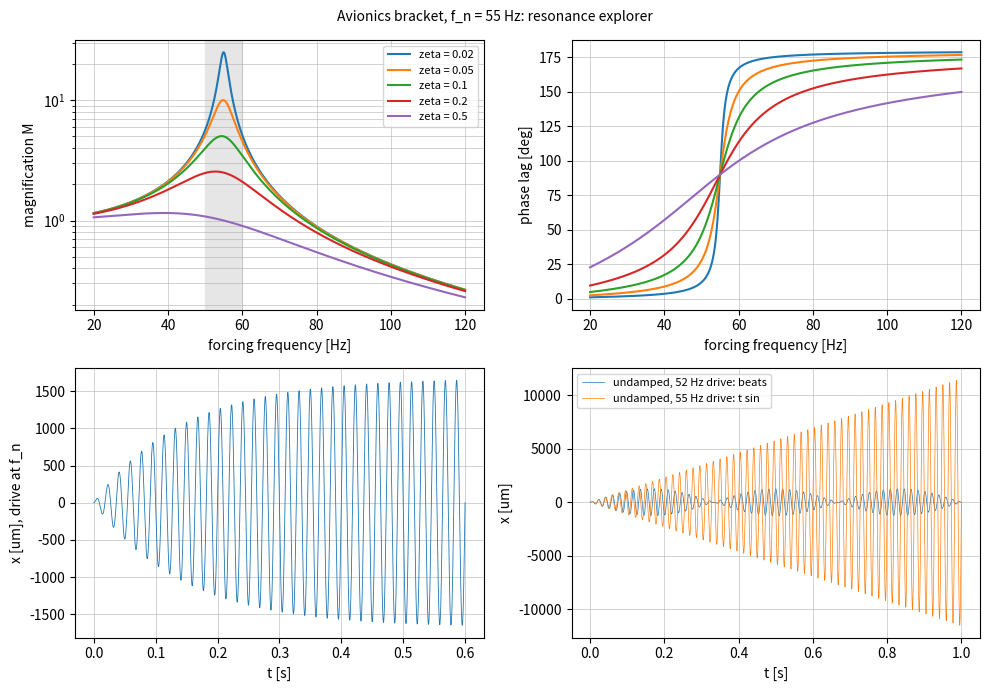

Python code for this plot:
"""P02.03 Forced Response & Resonance: reference solution.

Steady-state and transient response of m x'' + c x' + k x = F(t) to sinusoidal, step and near-resonant
forcing, applied to an avionics bracket driven by engine vibration: undetermined coefficients, the
exponential response formula and complex gain, magnification and phase lag, half-power bandwidth and
Q, pure resonance (secular growth) and beats, step response and overshoot, base-excitation
transmissibility. Closed forms are checked against an RK4 stepper written from scratch and against
``scipy.integrate.solve_ivp`` as the oracle.

Conventions:
    * Forcing F(t) = F0 cos(omega t) [N]; steady state x_p = X cos(omega t - phi) with X = F0 |H|,
      H(omega) = 1 / (k - m omega^2 + i c omega) the complex gain [m/N], phi = -arg H in [0, pi].
    * Magnification M = k |H| = X / (F0 / k) is the amplitude relative to the static deflection.
    * omega_n = sqrt(k/m), zeta = c / (2 sqrt(k m)), r = omega / omega_n.

Run:  python solution.py          (prints the bracket example, writes resonance_explorer.png)
Test: AEFS_IMPL=solution pytest curriculum/phase-02/lesson-03-forced-response-resonance
"""
from __future__ import annotations

from collections.abc import Callable
from pathlib import Path

import numpy as np
from scipy.optimize import brentq


def avionics_bracket() -> dict[str, float]:
    """Return the model of a 2.5 kg avionics box on its bracket (SI units).

    Natural frequency 55 Hz (k = m (2 pi 55)^2 = 298.5 kN/m), damping ratio 0.02 (a bolted aluminium
    bracket), driven by an engine-induced force of amplitude 20 N whose frequency sweeps 50-60 Hz.
    """
    m, fn, zeta = 2.5, 55.0, 0.02
    k = m * (2.0 * np.pi * fn) ** 2
    return {"m": m, "k": k, "c": 2.0 * zeta * np.sqrt(k * m), "F0": 20.0}


# ---------------------------------------------------------------- parameters

def natural_frequency(m: float, k: float) -> float:
    """Return omega_n = sqrt(k/m) [rad/s]."""
    if m <= 0.0 or k <= 0.0:
        raise ValueError("mass and stiffness must be positive")
    return float(np.sqrt(k / m))


def damping_ratio(m: float, c: float, k: float) -> float:
    """Return zeta = c / (2 sqrt(k m))."""
    if c < 0.0:
        raise ValueError("damping must be non-negative")
    return float(c / (2.0 * np.sqrt(k * m)))


# ---------------------------------------------------------------- steady state: complex gain and undetermined coefficients

def complex_gain(omega: np.ndarray | float, m: float, c: float, k: float) -> np.ndarray:
    """Return H(omega) = 1 / (k - m omega^2 + i c omega) [m/N], the complex gain from force to displacement.

    From the exponential response formula: the particular solution of m x'' + c x' + k x = F0 e^{i omega t}
    is F0 H(omega) e^{i omega t}. Raise ``ValueError`` if c = 0 and omega = omega_n (the gain is infinite).
    """
    omega = np.asarray(omega, dtype=float)
    denom = k - m * omega ** 2 + 1j * c * omega
    if np.any(denom == 0.0):
        raise ValueError("undamped system driven exactly at resonance: no bounded steady state")
    return 1.0 / denom


def magnification(omega: np.ndarray | float, m: float, c: float, k: float) -> np.ndarray:
    """Return M = k |H| = 1 / sqrt((1 - r^2)^2 + (2 zeta r)^2): steady amplitude over the static deflection F0/k."""
    return k * np.abs(complex_gain(omega, m, c, k))


def phase_lag(omega: np.ndarray | float, m: float, c: float, k: float) -> np.ndarray:
    """Return phi(omega) in [0, pi] [rad]: the response x lags the force by phi, x_p = |H| F0 cos(omega t - phi)."""
    omega = np.asarray(omega, dtype=float)
    return np.arctan2(c * omega, k - m * omega ** 2)


def undetermined_coefficients(omega: float, F0: float, m: float, c: float, k: float) -> tuple[float, float]:
    """Return (A, B) such that x_p = A cos(omega t) + B sin(omega t) solves m x'' + c x' + k x = F0 cos(omega t).

    Substituting and matching the cos and sin coefficients gives the 2x2 system
        (k - m omega^2) A + c omega B = F0,   -c omega A + (k - m omega^2) B = 0,
    solved here with ``numpy.linalg.solve`` so that the algebra can be checked against ``complex_gain``.
    """
    a = k - m * omega ** 2
    b = c * omega
    A, B = np.linalg.solve(np.array([[a, b], [-b, a]]), np.array([F0, 0.0]))
    return float(A), float(B)


def steady_state_response(t: np.ndarray | float, omega: float, F0: float, m: float, c: float,
                          k: float) -> np.ndarray:
    """Return x_p(t) = Re[F0 H(omega) e^{i omega t}] = F0 |H| cos(omega t - phi): the steady-state response."""
    t = np.asarray(t, dtype=float)
    H = complex_gain(omega, m, c, k)
    return np.real(F0 * H * np.exp(1j * omega * t))


# ---------------------------------------------------------------- the resonance peak

def peak_frequency(m: float, c: float, k: float) -> float:
    """Return the forcing frequency [rad/s] of maximum magnification, omega_n sqrt(1 - 2 zeta^2); 0.0 if zeta >= 1/sqrt(2) (no peak)."""
    z = damping_ratio(m, c, k)
    if z >= 1.0 / np.sqrt(2.0):
        return 0.0
    return float(natural_frequency(m, k) * np.sqrt(1.0 - 2.0 * z * z))


def peak_magnification(m: float, c: float, k: float) -> float:
    """Return M at the peak, 1 / (2 zeta sqrt(1 - zeta^2)) for zeta < 1/sqrt(2); 1.0 otherwise (the maximum is at omega = 0)."""
    z = damping_ratio(m, c, k)
    if z >= 1.0 / np.sqrt(2.0):
        return 1.0
    return float(1.0 / (2.0 * z * np.sqrt(1.0 - z * z)))


def half_power_bandwidth(m: float, c: float, k: float) -> tuple[float, float]:
    """Return (omega_lo, omega_hi) [rad/s] where M^2 falls to half its peak value, found with ``brentq`` on each side of the peak.

    For light damping omega_hi - omega_lo ~ 2 zeta omega_n. Raise ``ValueError`` if there is no peak (zeta >= 1/sqrt(2)).
    """
    wp = peak_frequency(m, c, k)
    if wp == 0.0:
        raise ValueError("no resonance peak for zeta >= 1/sqrt(2)")
    target = 0.5 * peak_magnification(m, c, k) ** 2
    f = lambda w: float(magnification(w, m, c, k)) ** 2 - target
    wn = natural_frequency(m, k)
    lo = brentq(f, 1e-9 * wn, wp)
    hi = brentq(f, wp, 10.0 * wn)
    return float(lo), float(hi)


def quality_factor(m: float, c: float, k: float) -> float:
    """Return Q = omega_peak / (omega_hi - omega_lo), the resonance sharpness; ~ 1 / (2 zeta) for light damping."""
    lo, hi = half_power_bandwidth(m, c, k)
    return float(peak_frequency(m, c, k) / (hi - lo))


# ---------------------------------------------------------------- transients: full response, resonance, beats, step

def free_response(t: np.ndarray, m: float, c: float, k: float, x0: float, v0: float) -> np.ndarray:
    """Return the underdamped homogeneous solution with x(0) = x0, x'(0) = v0 (P02.02, eq. 5). Raise ``ValueError`` if zeta >= 1."""
    t = np.asarray(t, dtype=float)
    wn, z = natural_frequency(m, k), damping_ratio(m, c, k)
    if z >= 1.0:
        raise ValueError("free_response here covers the underdamped case only")
    wd, sig = wn * np.sqrt(1.0 - z * z), z * wn
    return np.exp(-sig * t) * (x0 * np.cos(wd * t) + (v0 + sig * x0) / wd * np.sin(wd * t))


def full_response(t: np.ndarray | float, omega: float, F0: float, m: float, c: float, k: float,
                  x0: float, v0: float) -> np.ndarray:
    """Return x(t) = x_h(t) + x_p(t) for F0 cos(omega t) forcing with x(0) = x0, x'(0) = v0 (underdamped, c > 0).

    The homogeneous part is chosen so that the *sum* meets the initial conditions: x_h(0) = x0 - x_p(0),
    x_h'(0) = v0 - x_p'(0). The transient dies as e^{-zeta omega_n t} and only x_p remains.
    """
    t = np.asarray(t, dtype=float)
    H = complex_gain(omega, m, c, k)
    xp0 = float(np.real(F0 * H))
    vp0 = float(np.real(F0 * H * 1j * omega))
    return free_response(t, m, c, k, x0 - xp0, v0 - vp0) + steady_state_response(t, omega, F0, m, c, k)


def undamped_resonance(t: np.ndarray | float, F0: float, m: float, k: float) -> np.ndarray:
    """Return x(t) = (F0 / (2 m omega_n)) t sin(omega_n t): the response from rest of an undamped system driven at omega_n.

    The exceptional case of undetermined coefficients: the trial A cos + B sin is itself a homogeneous solution,
    so the particular solution carries a factor t and the amplitude grows without bound.
    """
    t = np.asarray(t, dtype=float)
    wn = natural_frequency(m, k)
    return F0 / (2.0 * m * wn) * t * np.sin(wn * t)


def beats(t: np.ndarray | float, omega: float, F0: float, m: float, k: float) -> np.ndarray:
    """Return the undamped response from rest to F0 cos(omega t), omega != omega_n:
    x = F0 / (m (omega_n^2 - omega^2)) (cos(omega t) - cos(omega_n t)) = 2 F0 / (m (omega_n^2 - omega^2)) sin((omega_n - omega) t / 2) sin((omega_n + omega) t / 2),
    a fast oscillation inside a slow envelope of frequency |omega_n - omega| / 2 (beats). Raise ``ValueError`` at omega = omega_n.
    """
    t = np.asarray(t, dtype=float)
    wn = natural_frequency(m, k)
    if omega == wn:
        raise ValueError("omega = omega_n: use undamped_resonance")
    return F0 / (m * (wn ** 2 - omega ** 2)) * (np.cos(omega * t) - np.cos(wn * t))


def step_response(t: np.ndarray | float, F0: float, m: float, c: float, k: float) -> np.ndarray:
    """Return the response from rest to a constant force F0 applied at t = 0 (underdamped):
    x = (F0/k) [1 - e^{-zeta wn t} (cos(wd t) + (zeta wn / wd) sin(wd t))]."""
    t = np.asarray(t, dtype=float)
    wn, z = natural_frequency(m, k), damping_ratio(m, c, k)
    if z >= 1.0:
        raise ValueError("step_response here covers the underdamped case only")
    wd, sig = wn * np.sqrt(1.0 - z * z), z * wn
    return F0 / k * (1.0 - np.exp(-sig * t) * (np.cos(wd * t) + sig / wd * np.sin(wd * t)))


def step_overshoot(zeta: float) -> float:
    """Return the fractional overshoot of the step response, exp(-pi zeta / sqrt(1 - zeta^2)), for 0 <= zeta < 1."""
    if not 0.0 <= zeta < 1.0:
        raise ValueError("overshoot is defined for 0 <= zeta < 1")
    return float(np.exp(-np.pi * zeta / np.sqrt(1.0 - zeta * zeta)))


def transient_decay_time(m: float, c: float, k: float, fraction: float = 0.01) -> float:
    """Return the time [s] for the transient envelope e^{-zeta omega_n t} to fall to ``fraction``: -ln(fraction) / (zeta omega_n)."""
    sig = damping_ratio(m, c, k) * natural_frequency(m, k)
    if sig <= 0.0:
        return float("inf")
    return float(-np.log(fraction) / sig)


# ---------------------------------------------------------------- base excitation

def transmissibility(omega: np.ndarray | float, m: float, c: float, k: float) -> np.ndarray:
    """Return T = |x| / |y| for base motion y = Y cos(omega t): T = sqrt((1 + (2 zeta r)^2) / ((1 - r^2)^2 + (2 zeta r)^2)).

    All curves cross T = 1 at r = sqrt(2) whatever the damping; above it more damping transmits *more*.
    """
    omega = np.asarray(omega, dtype=float)
    return np.abs((k + 1j * c * omega) * complex_gain(omega, m, c, k))


# ---------------------------------------------------------------- numerical oracle

def rk4_forced(m: float, c: float, k: float, force: Callable[[float], float], x0: float, v0: float,
               t_end: float, n_steps: int) -> tuple[np.ndarray, np.ndarray]:
    """Integrate m x'' + c x' + k x = force(t) with classical RK4 on a uniform grid; return (times, states (n+1, 2))."""
    if n_steps < 1:
        raise ValueError("n_steps must be at least 1")

    def f(t: float, y: np.ndarray) -> np.ndarray:
        return np.array([y[1], (force(t) - c * y[1] - k * y[0]) / m])

    ts = np.linspace(0.0, t_end, n_steps + 1)
    h = t_end / n_steps
    ys = np.zeros((n_steps + 1, 2))
    ys[0] = [x0, v0]
    for i in range(n_steps):
        t, y = ts[i], ys[i]
        k1 = f(t, y)
        k2 = f(t + 0.5 * h, y + 0.5 * h * k1)
        k3 = f(t + 0.5 * h, y + 0.5 * h * k2)
        k4 = f(t + h, y + h * k3)
        ys[i + 1] = y + h * (k1 + 2.0 * k2 + 2.0 * k3 + k4) / 6.0
    return ts, ys


# ---------------------------------------------------------------- the example

def main(out_dir: str | Path = ".") -> None:
    """Print the avionics-bracket resonance numbers and save resonance_explorer.png."""
    import matplotlib

    matplotlib.use("Agg")
    import matplotlib.pyplot as plt
    from scipy.integrate import solve_ivp

    out_dir = Path(out_dir)
    p = avionics_bracket()
    m, c, k, F0 = p["m"], p["c"], p["k"], p["F0"]
    wn, z = natural_frequency(m, k), damping_ratio(m, c, k)
    print(f"bracket: k = {k / 1e3:.1f} kN/m, c = {c:.2f} N s/m, f_n = {wn / 2 / np.pi:.2f} Hz, zeta = {z:.3f},"
          f" static deflection F0/k = {F0 / k * 1e6:.1f} um")
    wp = peak_frequency(m, c, k)
    lo, hi = half_power_bandwidth(m, c, k)
    print(f"peak at {wp / 2 / np.pi:.3f} Hz, M_max = {peak_magnification(m, c, k):.2f} (1/(2 zeta) = {1 / (2 * z):.2f}),"
          f" half-power band {lo / 2 / np.pi:.2f}-{hi / 2 / np.pi:.2f} Hz, Q = {quality_factor(m, c, k):.1f}")
    print(f"{'f [Hz]':>7} {'M':>7} {'X [um]':>8} {'phase lag [deg]':>16} {'T (base)':>9}")
    for f in (40.0, 50.0, 53.0, 55.0, 57.0, 60.0, 80.0, 110.0):
        w = 2 * np.pi * f
        print(f"{f:7.1f} {float(magnification(w, m, c, k)):7.2f} {float(magnification(w, m, c, k)) * F0 / k * 1e6:8.1f}"
              f" {np.degrees(float(phase_lag(w, m, c, k))):16.1f} {float(transmissibility(w, m, c, k)):9.2f}")
    print("design options at a 55 Hz drive: stiffen to f_n = 80 Hz ->",
          f"M = {float(magnification(2 * np.pi * 55, m, c, m * (2 * np.pi * 80) ** 2)):.2f};",
          f"add damping to zeta = 0.10 -> M = {float(magnification(wn, m, 2 * 0.1 * np.sqrt(k * m), k)):.2f}")

    # Transient to steady state at resonance, closed form vs RK4 vs solve_ivp.
    T_dec = transient_decay_time(m, c, k)
    t = np.linspace(0.0, 1.0, 20001)
    x_full = full_response(t, wn, F0, m, c, k, 0.0, 0.0)
    ts, ys = rk4_forced(m, c, k, lambda tt: F0 * np.cos(wn * tt), 0.0, 0.0, 1.0, 20000)
    sol = solve_ivp(lambda tt, y: [y[1], (F0 * np.cos(wn * tt) - c * y[1] - k * y[0]) / m], (0.0, 1.0), [0.0, 0.0],
                    rtol=1e-10, atol=1e-13, t_eval=t)
    print(f"\ntransient decays to 1 % in {T_dec:.3f} s ({T_dec * wn / 2 / np.pi:.0f} cycles);"
          f" at resonance the amplitude after 0.05, 0.1, 0.2, 0.5 s is "
          + ", ".join(f"{np.max(np.abs(x_full[(t >= tt - 0.02) & (t <= tt)])) * 1e6:.0f}" for tt in (0.05, 0.1, 0.2, 0.5))
          + f" um (steady {F0 * abs(complex_gain(wn, m, c, k)) * 1e6:.0f} um)")
    print(f"max |RK4 - closed form| = {np.max(np.abs(ys[:, 0] - x_full)):.2e} m; max |solve_ivp - closed form| = {np.max(np.abs(sol.y[0] - x_full)):.2e} m")
    A, B = undetermined_coefficients(wn, F0, m, c, k)
    H = complex_gain(wn, m, c, k)
    print(f"undetermined coefficients at omega_n: A = {A * 1e6:.3f} um, B = {B * 1e6:.3f} um; from H: Re = {F0 * H.real * 1e6:.3f}, -Im = {-F0 * H.imag * 1e6:.3f}")
    print(f"undamped drive at omega_n: amplitude after 0.1 s would be {F0 / (2 * m * wn) * 0.1 * 1e6:.0f} um and growing {F0 / (2 * m * wn) * 1e6:.0f} um per second")
    print(f"step response: overshoot {step_overshoot(z) * 100:.1f} %, final F0/k = {F0 / k * 1e6:.1f} um")

    fig, axes = plt.subplots(2, 2, figsize=(10, 7))
    fr = np.linspace(20.0, 120.0, 2000)
    w = 2 * np.pi * fr
    for zz in (0.02, 0.05, 0.1, 0.2, 0.5):
        cc = 2 * zz * np.sqrt(k * m)
        axes[0, 0].semilogy(fr, magnification(w, m, cc, k), label=f"zeta = {zz}")
        axes[0, 1].plot(fr, np.degrees(phase_lag(w, m, cc, k)))
    axes[0, 0].axvspan(50, 60, color="0.9"); axes[0, 0].set_ylabel("magnification M"); axes[0, 0].legend(fontsize=8)
    axes[0, 0].set_xlabel("forcing frequency [Hz]"); axes[0, 0].grid(True, which="both", lw=0.4)
    axes[0, 1].set_ylabel("phase lag [deg]"); axes[0, 1].set_xlabel("forcing frequency [Hz]"); axes[0, 1].grid(lw=0.4)
    axes[1, 0].plot(t[t <= 0.6], x_full[t <= 0.6] * 1e6, lw=0.6)
    axes[1, 0].set_xlabel("t [s]"); axes[1, 0].set_ylabel("x [um], drive at f_n"); axes[1, 0].grid(lw=0.4)
    tb = np.linspace(0.0, 1.0, 20001)
    axes[1, 1].plot(tb, beats(tb, 2 * np.pi * 52.0, F0, m, k) * 1e6, lw=0.5, label="undamped, 52 Hz drive: beats")
    axes[1, 1].plot(tb, undamped_resonance(tb, F0, m, k) * 1e6, lw=0.5, label="undamped, 55 Hz drive: t sin")
    axes[1, 1].set_xlabel("t [s]"); axes[1, 1].set_ylabel("x [um]"); axes[1, 1].legend(fontsize=8); axes[1, 1].grid(lw=0.4)
    fig.suptitle("Avionics bracket, f_n = 55 Hz: resonance explorer", fontsize=10)
    fig.tight_layout()
    fig.savefig(out_dir / "resonance_explorer.png", dpi=150)
    print(f"saved {out_dir / 'resonance_explorer.png'}")


if __name__ == "__main__":
    main()
